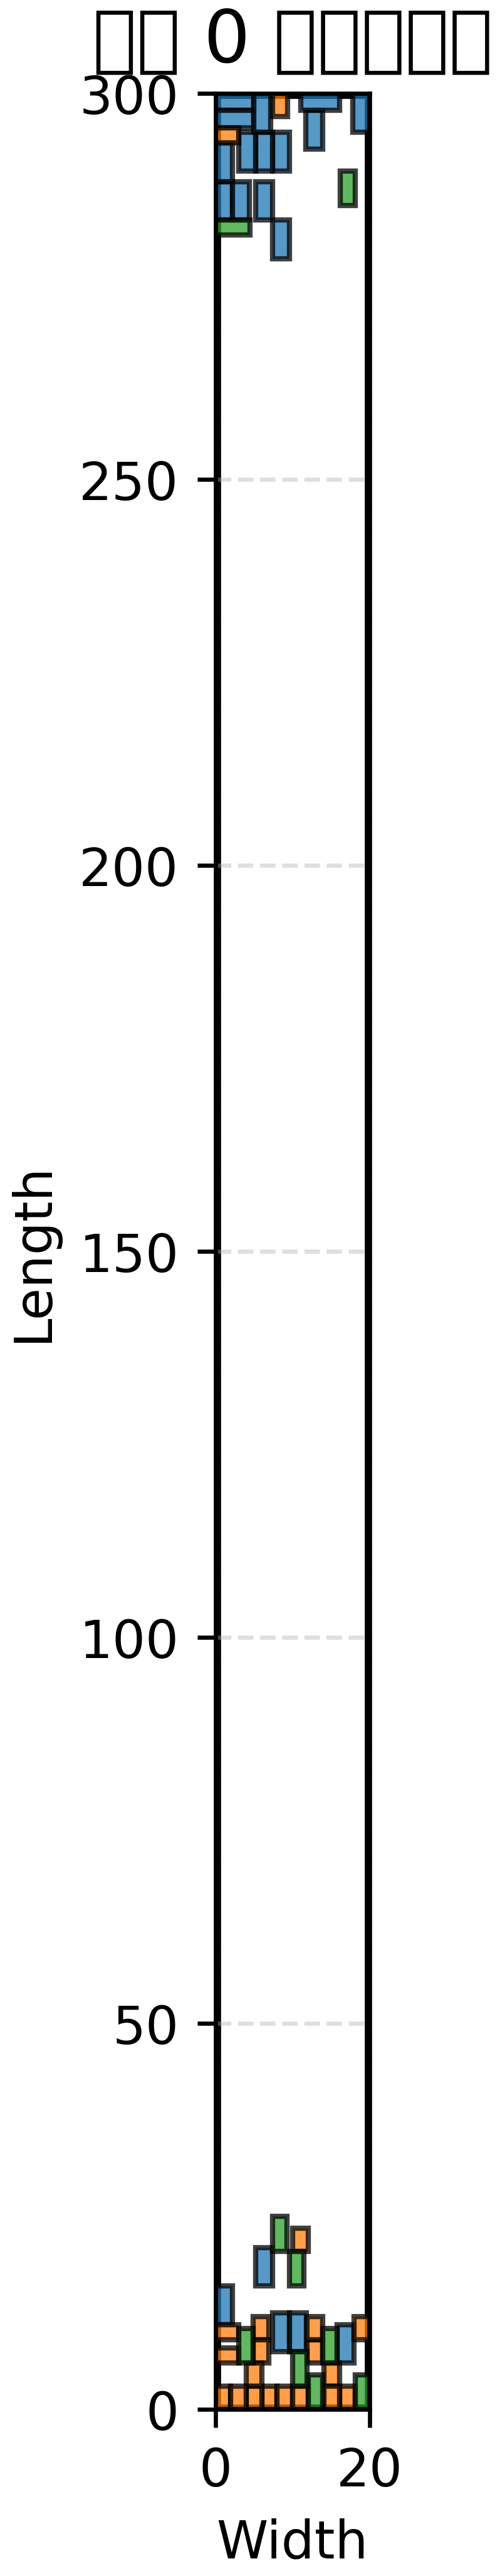

The table this chart was drawn from, first rows:
yard_i, vehicle_type_j, vehicle_q, rotated_r, X_left, Y_left, X_right, Y_right, length, width
0, suv, 0, 0, 7.4, 290.0, 9.6, 295.0, 5, 2.2
0, suv, 1, 0, 5.2, 16.0, 7.4, 21.0, 5, 2.2
0, suv, 2, 0, 5.2, 290.0, 7.4, 295.0, 5, 2.2
0, suv, 3, 0, 3.0, 290.0, 5.2, 295.0, 5, 2.2
0, suv, 4, 1, 0.0, 297.8, 5.0, 300.0, 2.2, 5
0, suv, 5, 0, 0.0, 283.6, 2.2, 288.6, 5, 2.2
0, suv, 6, 0, 11.7, 292.8, 13.9, 297.8, 5, 2.2
0, suv, 7, 0, 5.2, 283.6, 7.4, 288.6, 5, 2.2
0, suv, 8, 0, 7.4, 278.6, 9.6, 283.6, 5, 2.2
0, suv, 9, 0, 15.8, 6.0, 18.0, 11.0, 5, 2.2
0, suv, 10, 0, 0.0, 11.0, 2.2, 16.0, 5, 2.2
0, suv, 11, 0, 17.8, 295.0, 20.0, 300.0, 5, 2.2
0, suv, 12, 0, 7.4, 7.5, 9.6, 12.5, 5, 2.2
0, suv, 13, 0, 2.2, 283.6, 4.4, 288.6, 5, 2.2
0, suv, 14, 1, 0.0, 295.6, 5.0, 297.8, 2.2, 5
0, suv, 15, 0, 9.6, 7.5, 11.8, 12.5, 5, 2.2
0, suv, 16, 0, 0.0, 288.6, 2.2, 293.6, 5, 2.2
0, suv, 17, 1, 11.1, 297.8, 16.1, 300.0, 2.2, 5
0, suv, 18, 0, 5.0, 295.0, 7.2, 300.0, 5, 2.2
0, volvo, 0, 0, 7.4, 297.0, 9.4, 300.0, 3, 2
0, volvo, 1, 1, 0.0, 293.6, 3.0, 295.6, 2, 3
0, volvo, 2, 0, 6.0, 0.0, 8.0, 3.0, 3, 2
0, volvo, 3, 0, 11.9, 6.0, 13.9, 9.0, 3, 2
0, volvo, 4, 0, 4.0, 0.0, 6.0, 3.0, 3, 2
0, volvo, 5, 1, 0.0, 9.0, 3.0, 11.0, 2, 3
0, volvo, 6, 0, 14.1, 3.0, 16.1, 6.0, 3, 2
0, volvo, 7, 0, 11.9, 9.0, 13.9, 12.0, 3, 2
0, volvo, 8, 0, 8.0, 0.0, 10.0, 3.0, 3, 2
0, volvo, 9, 0, 16.1, 0.0, 18.1, 3.0, 3, 2
0, volvo, 10, 0, 0.0, 0.0, 2.0, 3.0, 3, 2
0, volvo, 11, 0, 14.1, 0.0, 16.1, 3.0, 3, 2
0, volvo, 12, 0, 18.0, 9.0, 20.0, 12.0, 3, 2
0, volvo, 13, 0, 4.9, 9.0, 6.9, 12.0, 3, 2
0, volvo, 14, 0, 4.9, 6.0, 6.9, 9.0, 3, 2
0, volvo, 15, 1, 0.0, 6.0, 3.0, 8.0, 2, 3
0, volvo, 16, 0, 10.0, 20.5, 12.0, 23.5, 3, 2
0, volvo, 17, 0, 10.0, 0.0, 12.0, 3.0, 3, 2
0, volvo, 18, 0, 4.0, 3.0, 6.0, 6.0, 3, 2
0, volvo, 19, 0, 2.0, 0.0, 4.0, 3.0, 3, 2
0, benze, 0, 0, 13.9, 6.0, 15.8, 10.5, 4.5, 1.9
0, benze, 1, 1, 0.0, 281.7, 4.5, 283.6, 1.9, 4.5
0, benze, 2, 0, 16.2, 285.5, 18.1, 290.0, 4.5, 1.9
0, benze, 3, 0, 12.0, 0.0, 13.9, 4.5, 4.5, 1.9
0, benze, 4, 0, 3.0, 6.0, 4.9, 10.5, 4.5, 1.9
0, benze, 5, 0, 10.0, 3.0, 11.9, 7.5, 4.5, 1.9
0, benze, 6, 0, 9.6, 16.0, 11.5, 20.5, 4.5, 1.9
0, benze, 7, 0, 7.4, 20.5, 9.3, 25.0, 4.5, 1.9
0, benze, 8, 0, 18.1, 0.0, 20.0, 4.5, 4.5, 1.9
